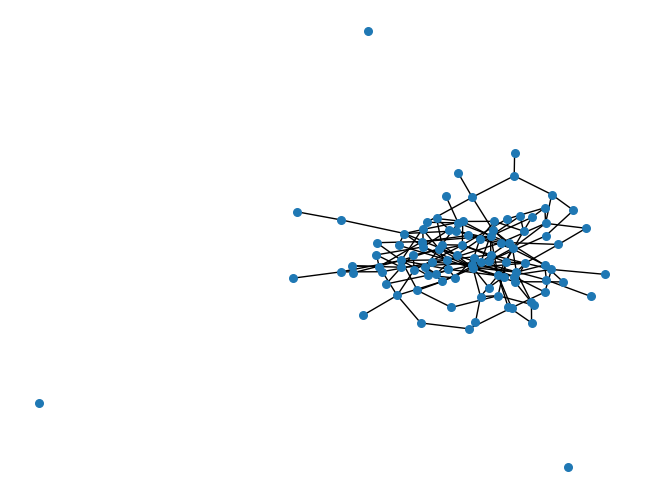

Here is the Python script that generated this plot:
# This is a sample Python script.
# 一种随机生成图的方法
# Press Shift+F10 to execute it or replace it with your code.
# Press Double Shift to search everywhere for classes, files, tool windows, actions, and settings.

import networkx as nx
import matplotlib.pyplot as plt
import math

ER = nx.random_graphs.erdos_renyi_graph(100,0.03)
pos = nx.spring_layout(ER)
nx.draw(ER, pos, with_labels=False, node_size=30)
plt.show()

"""
ER = nx.random_graphs.erdos_renyi_graph(100000, 0.00015)
degree = nx.degree_histogram(ER)
print(degree)
x = range(len(degree))
y = [z / float(sum(degree)) for z in degree]
k = range(30)
pk = [(15**i)*(math.exp(-15))/math.factorial(i) for i in k]  # ** 代表乘方
plt.plot(k, pk, color="red", linewidth=0.6)
plt.scatter(x, y, color="blue", alpha=0.4, s=25)
plt.xlabel('k')
plt.ylabel('p(k)')
plt.xlim(0, 35)
plt.ylim(0, 0.12)
plt.show()
"""
